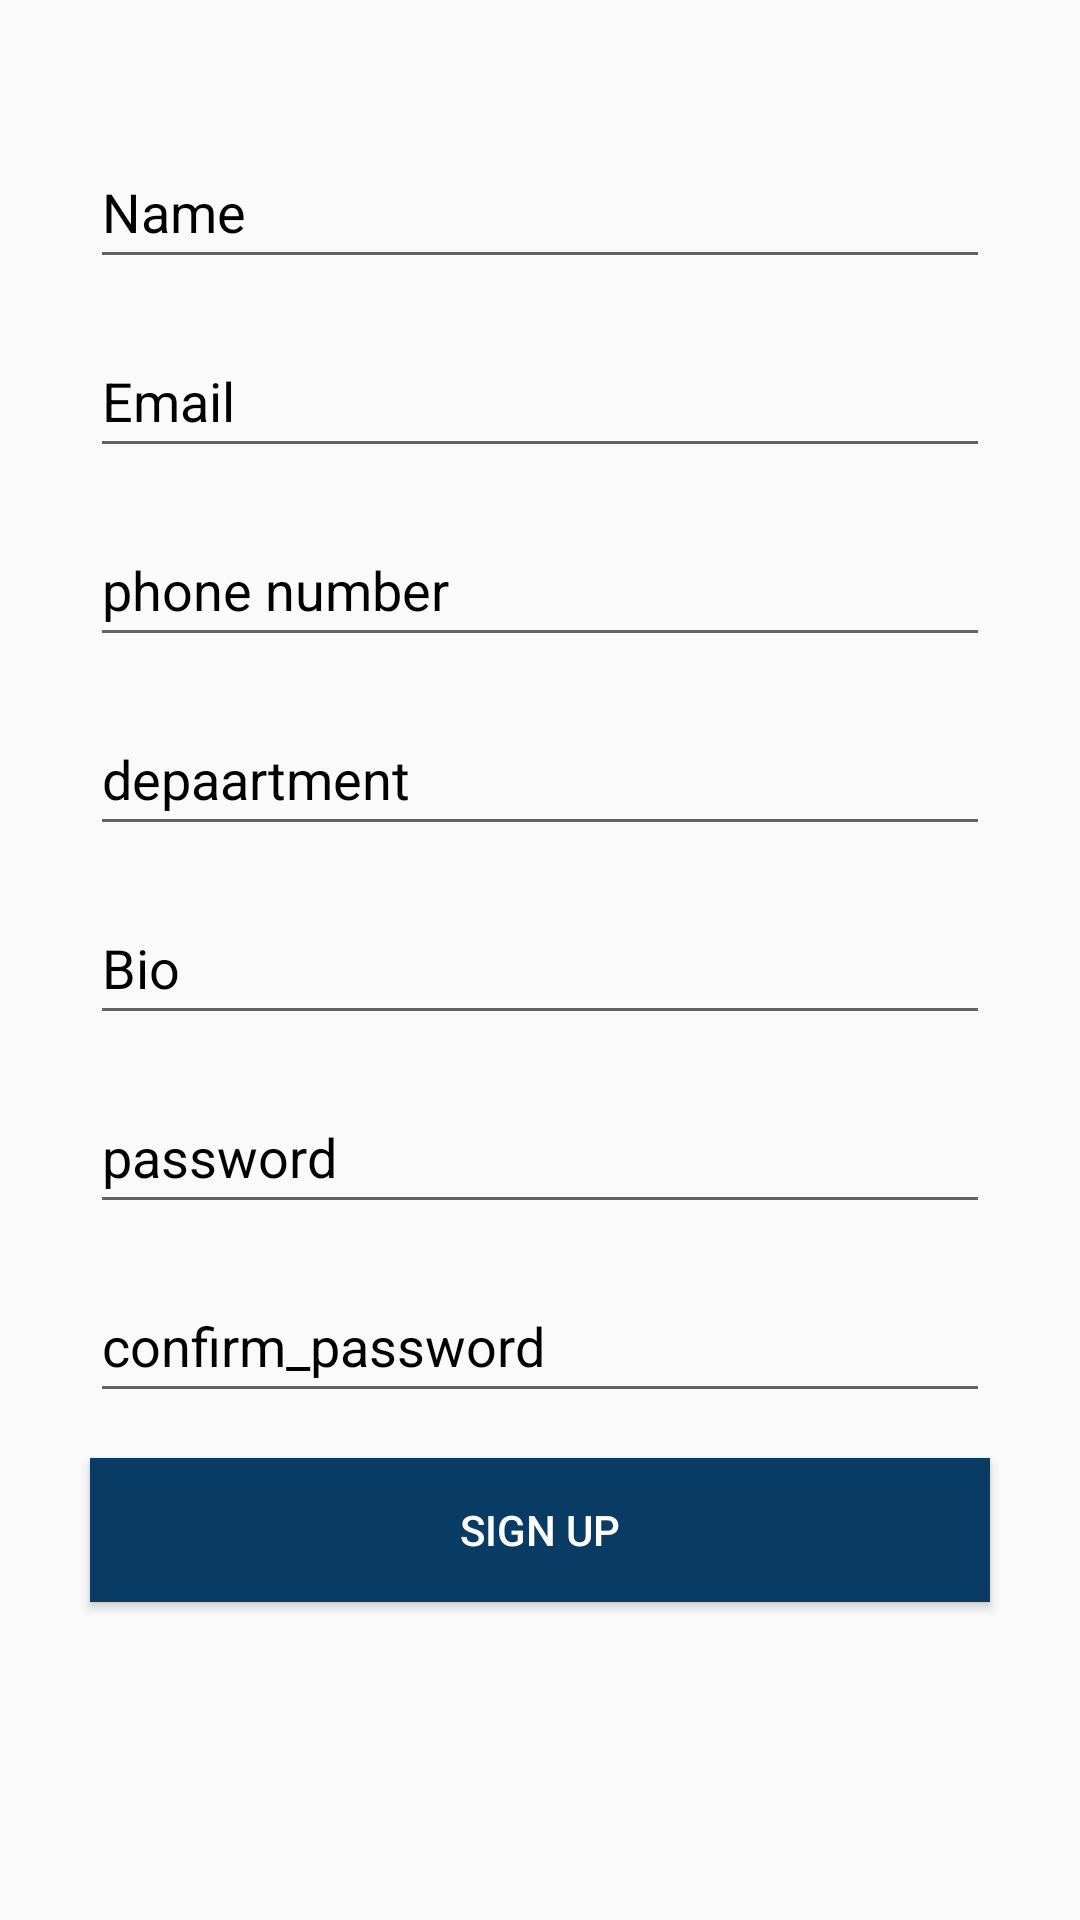

The Android layout XML behind this screen, and the referenced resources:
<!-- AndroidManifest.xml: application theme Theme.ClinicApp -->
<!-- res/layout/add_doctor.xml -->
<?xml version="1.0" encoding="utf-8"?>
<androidx.constraintlayout.widget.ConstraintLayout
    xmlns:android="http://schemas.android.com/apk/res/android"
    xmlns:app="http://schemas.android.com/apk/res-auto"
    xmlns:tools="http://schemas.android.com/tools"
    android:layout_width="match_parent"
    android:layout_height="match_parent"

    >

    <LinearLayout
        android:id="@+id/linearLayout"
        android:layout_width="0dp"
        android:layout_height="0dp"
        android:orientation="vertical"
        android:padding="15dp"
        android:paddingTop="40dp"
        android:paddingBottom="40dp"
        app:layout_constraintBottom_toBottomOf="parent"
        app:layout_constraintEnd_toEndOf="parent"
        app:layout_constraintHorizontal_bias="0.0"
        app:layout_constraintStart_toStartOf="parent"
        app:layout_constraintTop_toTopOf="parent"
        app:layout_constraintVertical_bias="1.0">

        <EditText
            android:id="@+id/etSEmailAddress"
            android:layout_width="match_parent"
            android:layout_height="wrap_content"
            android:layout_marginLeft="15dp"
            android:layout_marginTop="30dp"
            android:layout_marginRight="15dp"
            android:autofillHints="emailAddress"
            android:ems="10"
            android:hint="Name"
            android:inputType="textEmailAddress"
            android:minHeight="48dp"
            android:textColorHint="@color/black" />

        <EditText
            android:layout_width="match_parent"
            android:layout_height="wrap_content"
            android:layout_marginLeft="15dp"
            android:layout_marginTop="15dp"
            android:layout_marginRight="15dp"
            android:autofillHints="Email"
            android:ems="10"
            android:hint="Email"
            android:minHeight="48dp"
            android:textColorHint="@color/black" />

        <EditText
            android:layout_width="match_parent"
            android:layout_height="wrap_content"
            android:layout_marginLeft="15dp"
            android:layout_marginTop="15dp"
            android:layout_marginRight="15dp"
            android:autofillHints="phone number"
            android:ems="10"
            android:hint="phone number"
            android:minHeight="48dp"
            android:textColorHint="@color/black" />

        <EditText
            android:layout_width="match_parent"
            android:layout_height="wrap_content"
            android:layout_marginLeft="15dp"
            android:layout_marginTop="15dp"
            android:layout_marginRight="15dp"
            android:autofillHints="depaartment"
            android:ems="10"
            android:hint="depaartment"
            android:textColorHint="@color/black"
            android:minHeight="48dp"
             />

        <EditText
            android:layout_width="match_parent"
            android:layout_height="wrap_content"
            android:layout_marginLeft="15dp"
            android:layout_marginTop="15dp"
            android:layout_marginRight="15dp"
            android:autofillHints="Bio"
            android:ems="10"
            android:hint="Bio"
            android:minHeight="48dp"
            android:textColorHint="@color/black" />

        <EditText
            android:id="@+id/etSPassword"
            android:layout_width="match_parent"
            android:layout_height="wrap_content"
            android:layout_marginLeft="15dp"
            android:layout_marginTop="15dp"
            android:layout_marginRight="15dp"
            android:autofillHints="password"
            android:ems="10"
            android:hint="password"
            android:inputType="textPassword"
            android:minHeight="48dp"
            android:textColorHint="@color/black" />

        <EditText
            android:id="@+id/etSConfPassword"
            android:layout_width="match_parent"
            android:layout_height="wrap_content"
            android:layout_marginLeft="15dp"
            android:layout_marginTop="15dp"
            android:layout_marginRight="15dp"
            android:autofillHints="password"
            android:ems="10"
            android:hint="confirm_password"
            android:inputType="textPassword"
            android:minHeight="48dp"
            android:textColorHint="@color/black"
            tools:ignore="TextContrastCheck" />

        <Button
            android:layout_width="match_parent"
            android:layout_height="wrap_content"
            android:layout_margin="15dp"
            android:background="#083C65"
            android:text="Sign Up"
            android:textColor="@color/white" />

    </LinearLayout>

</androidx.constraintlayout.widget.ConstraintLayout>
<!-- resources referenced by this layout -->
<resources>
  <color name="black">#FF000000</color>
  <color name="white">#FFFFFFFF</color>
  <style name="Theme.ClinicApp" parent="Theme.AppCompat.DayNight.NoActionBar">
          
          <item name="colorPrimary">@color/purple_500</item>
          <item name="colorPrimaryVariant">@color/purple_700</item>
          <item name="colorOnPrimary">@color/white</item>
          
          <item name="colorSecondary">@color/teal_200</item>
          <item name="colorSecondaryVariant">@color/teal_700</item>
          <item name="colorOnSecondary">@color/black</item>
          
          <item name="android:statusBarColor" tools:targetApi="l">?attr/colorPrimaryVariant</item>
          
      </style>
  <color name="purple_500">#00f0fd</color>
  <color name="purple_700">#00b4ff</color>
  <color name="teal_200">#FF03DAC5</color>
  <color name="teal_700">#FF018786</color>
</resources>
